Image classification data set "dataset" (assiri/Vision-Transformer on GitHub). Class labels (24): front or left, front or right, hump, left turn, narrows from left, narrows from right, no horron, no parking, no u-turn, overtaking is forbidden, parking, pedestrian crossing, right or left, right turn, rotor, slow, speed limit 100, speed limit 30, speed limit 40, speed limit 50, speed limit 60, speed limit 80, stop, u-turn.

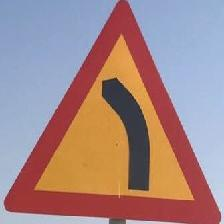
Label: left turn

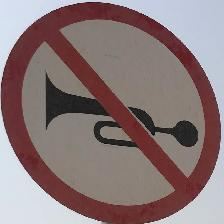
Label: no horron

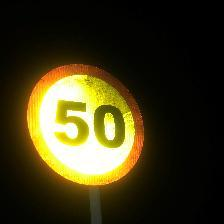
Label: speed limit 50

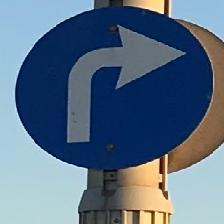
Label: right turn

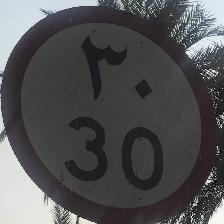
Label: speed limit 30

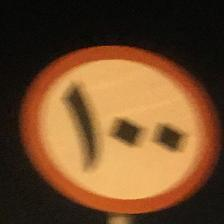
Label: speed limit 100
